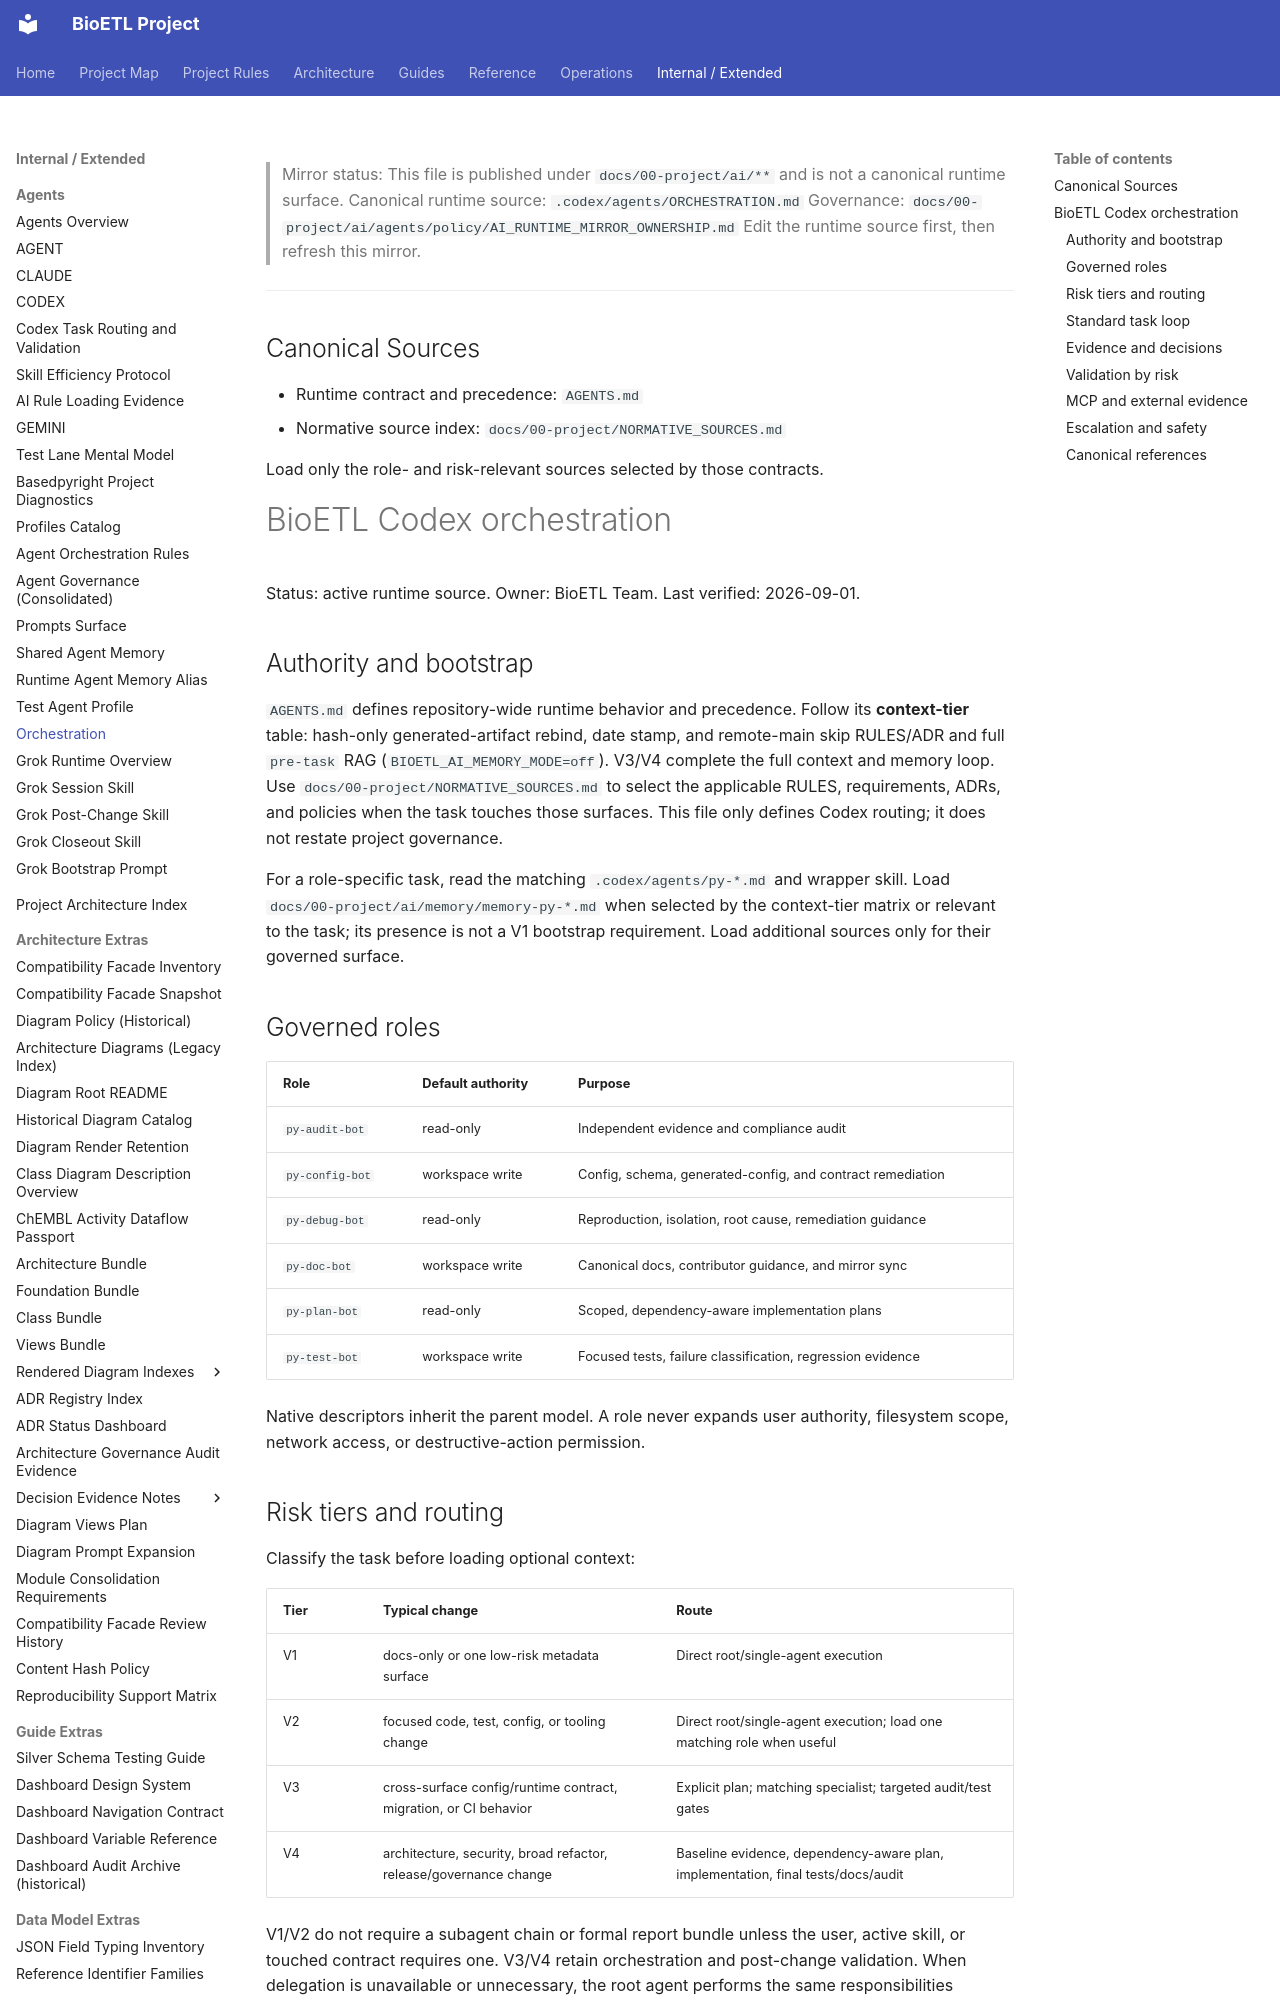

repository: SatoryKono/BioactivityDataAcquisition · page: 00-project/ai/agents/agents/ORCHESTRATION/index.html · generator: mkdocs

> Mirror status: This file is published under `docs/00-project/ai/**` and is not a canonical runtime surface.
> Canonical runtime source: `.codex/agents/ORCHESTRATION.md`
> Governance: `docs/00-project/ai/agents/policy/AI_RUNTIME_MIRROR_OWNERSHIP.md`
> Edit the runtime source first, then refresh this mirror.
______________________________________________________________________

## Canonical Sources

- Runtime contract and precedence: `AGENTS.md`
- Normative source index: `docs/00-project/NORMATIVE_SOURCES.md`

Load only the role- and risk-relevant sources selected by those contracts.

# BioETL Codex orchestration

Status: active runtime source. Owner: BioETL Team. Last verified: 2026-09-01.

## Authority and bootstrap

`AGENTS.md` defines repository-wide runtime behavior and precedence. Follow
its **context-tier** table: hash-only generated-artifact rebind, date stamp,
and remote-main skip RULES/ADR and full `pre-task` RAG
(`BIOETL_AI_MEMORY_MODE=off`). V3/V4 complete the full context and memory
loop. Use `docs/00-project/NORMATIVE_SOURCES.md` to select the applicable
RULES, requirements, ADRs, and policies when the task touches those
surfaces. This file only defines Codex routing; it does not restate project
governance.

For a role-specific task, read the matching `.codex/agents/py-*.md` and wrapper
skill. Load `docs/00-project/ai/memory/memory-py-*.md` when selected by the
context-tier matrix or relevant to the task; its presence is not a V1 bootstrap
requirement. Load additional sources only for their governed surface.

## Governed roles

| Role | Default authority | Purpose |
| --- | --- | --- |
| `py-audit-bot` | read-only | Independent evidence and compliance audit |
| `py-config-bot` | workspace write | Config, schema, generated-config, and contract remediation |
| `py-debug-bot` | read-only | Reproduction, isolation, root cause, remediation guidance |
| `py-doc-bot` | workspace write | Canonical docs, contributor guidance, and mirror sync |
| `py-plan-bot` | read-only | Scoped, dependency-aware implementation plans |
| `py-test-bot` | workspace write | Focused tests, failure classification, regression evidence |

Native descriptors inherit the parent model. A role never expands user
authority, filesystem scope, network access, or destructive-action permission.

## Risk tiers and routing

Classify the task before loading optional context:

| Tier | Typical change | Route |
| --- | --- | --- |
| V1 | docs-only or one low-risk metadata surface | Direct root/single-agent execution |
| V2 | focused code, test, config, or tooling change | Direct root/single-agent execution; load one matching role when useful |
| V3 | cross-surface config/runtime contract, migration, or CI behavior | Explicit plan; matching specialist; targeted audit/test gates |
| V4 | architecture, security, broad refactor, release/governance change | Baseline evidence, dependency-aware plan, implementation, final tests/docs/audit |

V1/V2 do not require a subagent chain or formal report bundle unless the user,
active skill, or touched contract requires one. V3/V4 retain orchestration and
post-change validation. When delegation is unavailable or unnecessary, the
root agent performs the same responsibilities directly.
